Dataset: ukiran-kekarangan-dataset (GitHub, guzpr/ukiran-kekarangan-dataset). Classes: Karang Daun, Karang Gajah, Karang Goak.

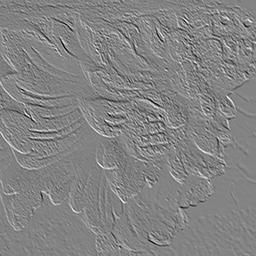
Label: Karang Daun

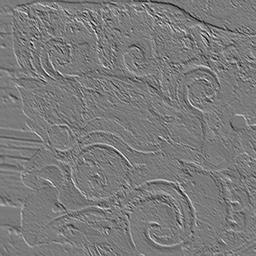
Label: Karang Goak

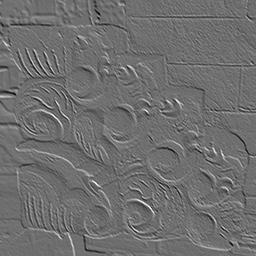
Label: Karang Daun

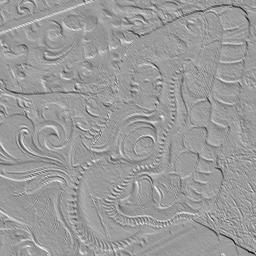
Label: Karang Gajah

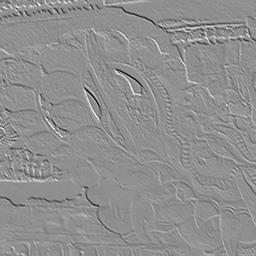
Label: Karang Gajah

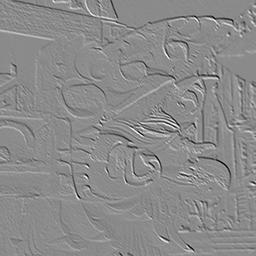
Label: Karang Goak
